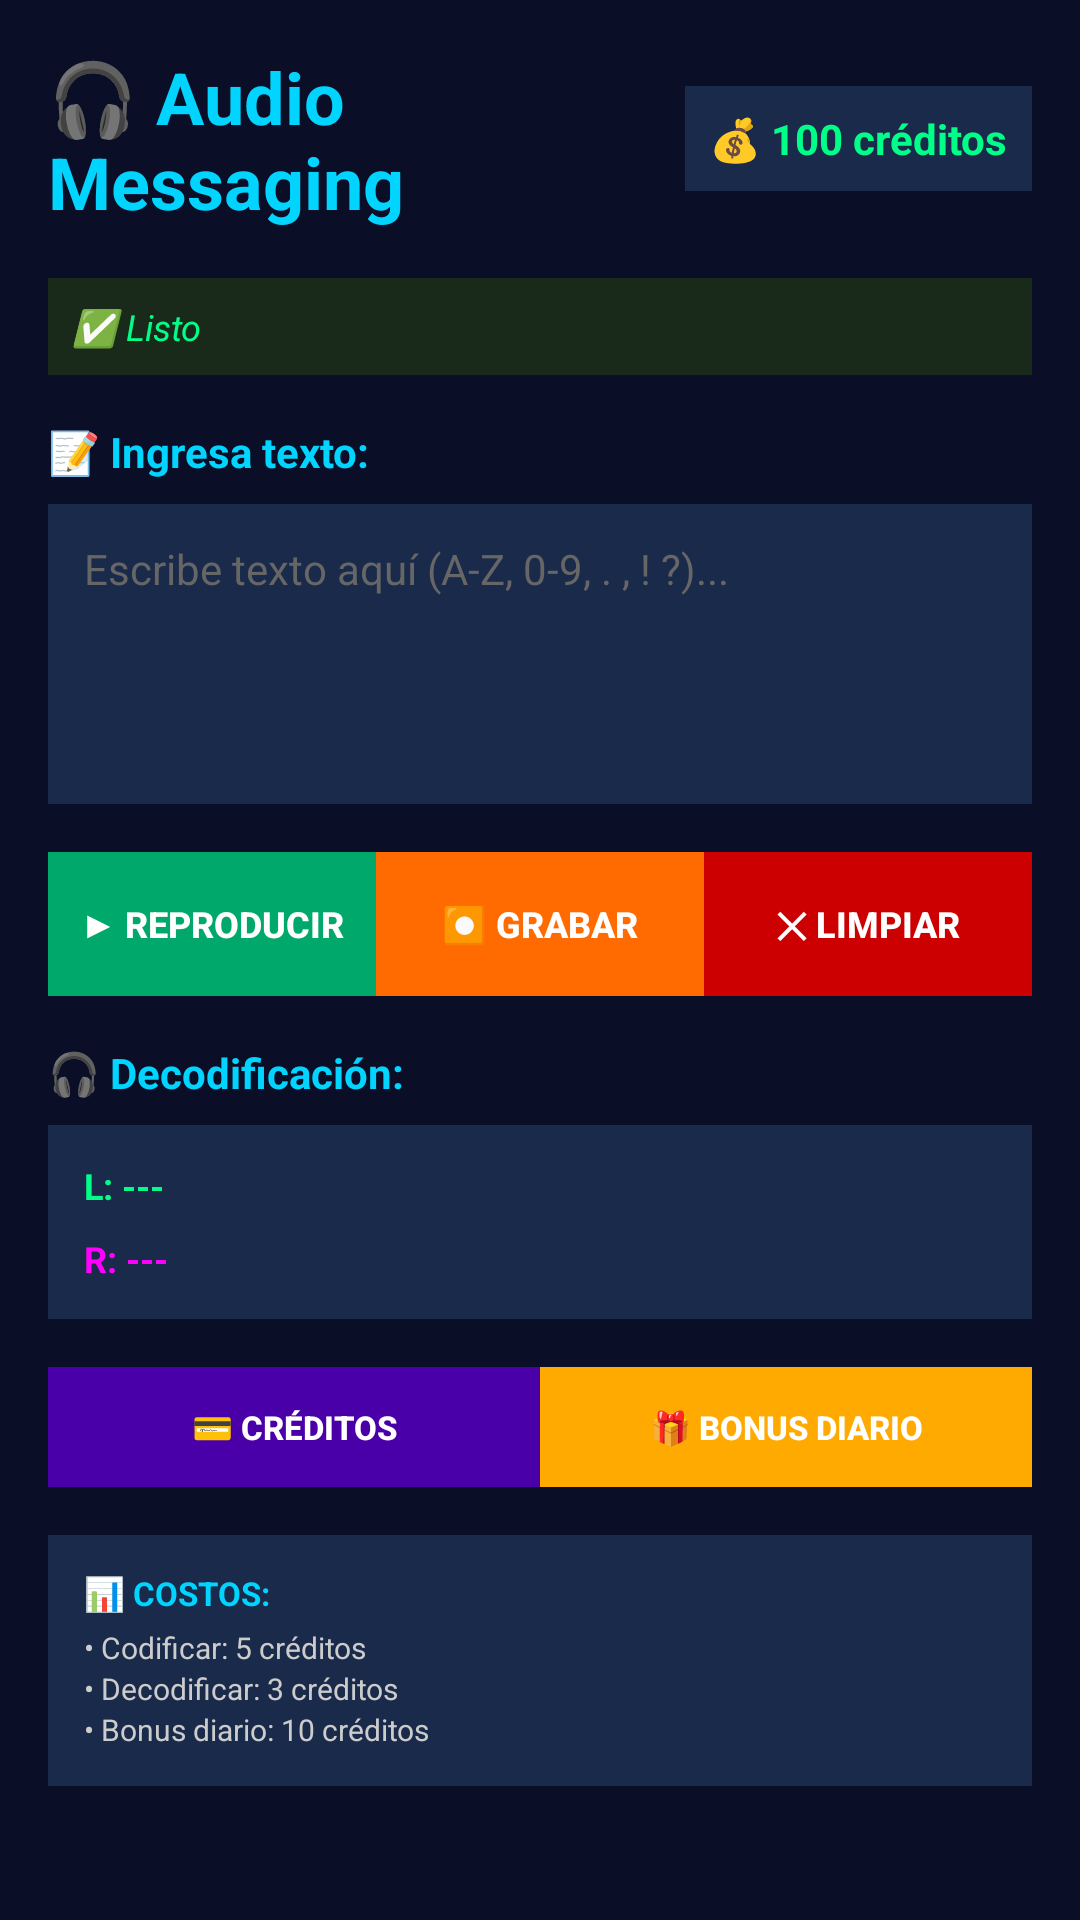

Android layout source for this screen:
<!-- AndroidManifest.xml: application theme Theme.Lesvc -->
<!-- res/layout/activity_main.xml -->
<?xml version="1.0" encoding="utf-8"?>
<LinearLayout xmlns:android="http://schemas.android.com/apk/res/android"
    android:layout_width="match_parent"
    android:layout_height="match_parent"
    android:orientation="vertical"
    android:padding="16dp"
    android:background="#0a0e27">

    
    <LinearLayout
        android:layout_width="match_parent"
        android:layout_height="wrap_content"
        android:orientation="horizontal"
        android:gravity="center_vertical"
        android:layout_marginBottom="16dp">

        <TextView
            android:layout_width="0dp"
            android:layout_height="wrap_content"
            android:layout_weight="1"
            android:text="🎧 Audio Messaging"
            android:textSize="24sp"
            android:textStyle="bold"
            android:textColor="#00d4ff" />

        <TextView
            android:id="@+id/balanceText"
            android:layout_width="wrap_content"
            android:layout_height="wrap_content"
            android:text="💰 100 créditos"
            android:textSize="14sp"
            android:textColor="#00ff88"
            android:padding="8dp"
            android:background="#1a2a4a"
            android:textStyle="bold" />
    </LinearLayout>

    
    <TextView
        android:id="@+id/statusText"
        android:layout_width="match_parent"
        android:layout_height="wrap_content"
        android:text="✅ Listo"
        android:textSize="12sp"
        android:textColor="#00ff88"
        android:padding="8dp"
        android:background="#1a2a1a"
        android:layout_marginBottom="16dp"
        android:textStyle="italic" />

    
    <TextView
        android:layout_width="match_parent"
        android:layout_height="wrap_content"
        android:text="📝 Ingresa texto:"
        android:textSize="14sp"
        android:textColor="#00d4ff"
        android:textStyle="bold"
        android:layout_marginBottom="8dp" />

    <EditText
        android:id="@+id/textInput"
        android:layout_width="match_parent"
        android:layout_height="100dp"
        android:hint="Escribe texto aquí (A-Z, 0-9, . , ! ?)..."
        android:textColor="#ffffff"
        android:textColorHint="#666666"
        android:background="#1a2a4a"
        android:padding="12dp"
        android:layout_marginBottom="16dp"
        android:textSize="14sp"
        android:gravity="top"
        android:inputType="textMultiLine" />

    
    <LinearLayout
        android:layout_width="match_parent"
        android:layout_height="wrap_content"
        android:orientation="horizontal"
        android:spacing="8dp"
        android:layout_marginBottom="16dp">

        <Button
            android:id="@+id/btnEncode"
            android:layout_width="0dp"
            android:layout_height="48dp"
            android:layout_weight="1"
            android:text="▶ Reproducir"
            android:textSize="12sp"
            android:textStyle="bold"
            android:background="#00a86b"
            android:textColor="#ffffff"
            android:cornerRadius="8dp" />

        <Button
            android:id="@+id/btnDecode"
            android:layout_width="0dp"
            android:layout_height="48dp"
            android:layout_weight="1"
            android:text="⏺ Grabar"
            android:textSize="12sp"
            android:textStyle="bold"
            android:background="#ff6b00"
            android:textColor="#ffffff"
            android:cornerRadius="8dp" />

        <Button
            android:id="@+id/btnClear"
            android:layout_width="0dp"
            android:layout_height="48dp"
            android:layout_weight="1"
            android:text="✕ Limpiar"
            android:textSize="12sp"
            android:textStyle="bold"
            android:background="#cc0000"
            android:textColor="#ffffff"
            android:cornerRadius="8dp" />
    </LinearLayout>

    
    <TextView
        android:layout_width="match_parent"
        android:layout_height="wrap_content"
        android:text="🎧 Decodificación:"
        android:textSize="14sp"
        android:textColor="#00d4ff"
        android:textStyle="bold"
        android:layout_marginBottom="8dp" />

    <LinearLayout
        android:layout_width="match_parent"
        android:layout_height="wrap_content"
        android:orientation="vertical"
        android:background="#1a2a4a"
        android:padding="12dp"
        android:layout_marginBottom="16dp">

        <TextView
            android:id="@+id/textOutputL"
            android:layout_width="match_parent"
            android:layout_height="wrap_content"
            android:text="L: ---"
            android:textSize="12sp"
            android:textColor="#00ff88"
            android:layout_marginBottom="8dp"
            android:textStyle="bold" />

        <TextView
            android:id="@+id/textOutputR"
            android:layout_width="match_parent"
            android:layout_height="wrap_content"
            android:text="R: ---"
            android:textSize="12sp"
            android:textColor="#ff00ff"
            android:textStyle="bold" />
    </LinearLayout>

    
    <LinearLayout
        android:layout_width="match_parent"
        android:layout_height="wrap_content"
        android:orientation="horizontal"
        android:spacing="8dp">

        <Button
            android:id="@+id/btnCredits"
            android:layout_width="0dp"
            android:layout_height="40dp"
            android:layout_weight="1"
            android:text="💳 Créditos"
            android:textSize="11sp"
            android:textStyle="bold"
            android:background="#4a00a8"
            android:textColor="#ffffff"
            android:cornerRadius="8dp" />

        <Button
            android:id="@+id/btnDaily"
            android:layout_width="0dp"
            android:layout_height="40dp"
            android:layout_weight="1"
            android:text="🎁 Bonus Diario"
            android:textSize="11sp"
            android:textStyle="bold"
            android:background="#ffaa00"
            android:textColor="#ffffff"
            android:cornerRadius="8dp" />
    </LinearLayout>

    
    <LinearLayout
        android:layout_width="match_parent"
        android:layout_height="wrap_content"
        android:orientation="vertical"
        android:layout_marginTop="16dp"
        android:padding="12dp"
        android:background="#1a2a4a">

        <TextView
            android:layout_width="match_parent"
            android:layout_height="wrap_content"
            android:text="📊 COSTOS:"
            android:textSize="11sp"
            android:textColor="#00d4ff"
            android:textStyle="bold"
            android:layout_marginBottom="4dp" />

        <TextView
            android:layout_width="match_parent"
            android:layout_height="wrap_content"
            android:text="• Codificar: 5 créditos"
            android:textSize="10sp"
            android:textColor="#cccccc" />

        <TextView
            android:layout_width="match_parent"
            android:layout_height="wrap_content"
            android:text="• Decodificar: 3 créditos"
            android:textSize="10sp"
            android:textColor="#cccccc" />

        <TextView
            android:layout_width="match_parent"
            android:layout_height="wrap_content"
            android:text="• Bonus diario: 10 créditos"
            android:textSize="10sp"
            android:textColor="#cccccc" />
    </LinearLayout>

</LinearLayout>
<!-- resources referenced by this layout -->
<resources>
  <style name="Theme.Lesvc" parent="Theme.AppCompat.Light.DarkActionBar">
          <item name="colorPrimary">@color/primario</item>
          <item name="colorPrimaryDark">@color/primario_oscuro</item>
          <item name="colorAccent">@color/acento</item>
          <item name="android:windowBackground">@color/fondo</item>
      </style>
  <color name="primario">#0D47A1</color>
  <color name="primario_oscuro">#002171</color>
  <color name="acento">#00897B</color>
  <color name="fondo">#F4F6F9</color>
</resources>
